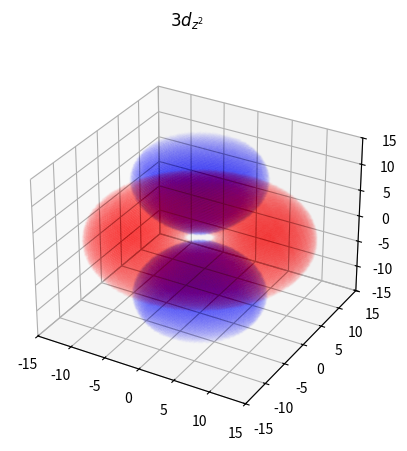

Here is the Python script that generated this plot:
import sys
import os
import numpy as np
from matplotlib.figure import Figure
import matplotlib.pyplot as plt
from mpl_toolkits.mplot3d import Axes3D

def r(x, y, z):
    return np.sqrt(x**2+y**2+z**2)


def s(x, y, z):
    return 1


def pz(x, y, z):
    return z / r(x, y, z)


def px(x, y, z):
    return x / r(x, y, z)


def py(x, y, z):
    return y / r(x, y, z)


def dz2(x, y, z):
    return (2*z**2-x**2-y**2)/r(x, y, z)**2


def dxz(x, y, z):
    return x*z/r(x, y, z)**2


def dyz(x, y, z):
    return y*z/r(x, y, z)**2


def dx2y2(x, y, z):
    return (x**2-y**2)/r(x, y, z)**2


def dxy(x, y, z):
    return x*y/r(x, y, z)**2


def fz3(x, y, z):
    return z*(5*z**2-3*r(x, y, z)**2)/r(x, y, z)**3


def fxz2(x, y, z):
    return x*(5*z**2-r(x, y, z)**2)/r(x, y, z)**3


def fyz2(x, y, z):
    return y*(5*z**2-r(x, y, z)**2)/r(x, y, z)**3


def fy3x2y2(x, y, z):
    return y*(3*x**2-y**2)/r(x, y, z)**3


def fxx23y2(x, y, z):
    return x*(x**2-3*y**2)/r(x, y, z)**3


def fxyz(x, y, z):
    return x*y*z/r(x, y, z)**3


def fzx2y2(x, y, z):
    return z*(x**2-y**2)/r(x, y, z)**3


def gz4(x, y, z):
    return (35*z**4-30*z**2*r(x, y, z)**2+3*r(x, y, z)**4)/r(x, y, z)**4


def gz3x(x, y, z):
    return x*z*(4*z**2-3*x**2-3*y**2)/r(x, y, z)**4


def gz3y(x, y, z):
    return x*z*(4*z**2-3*x**2-3*y**2)/r(x, y, z)**4


def gz2xy(x, y, z):
    return x*y*(6*z**2-x**2-y**2)/r(x, y, z)**4


def gz2x2y2(x, y, z):
    return (x**2-y**2)*(6*z**2-x**2-y**2)/r(x, y, z)**4


def gzx3(x, y, z):
    return x*z*(x**2-3*y**2)/r(x, y, z)**4


def gzy3(x, y, z):
    return y*z*(3*x**2-y**2)/r(x, y, z)**4


def gxyx2y2(x, y, z):
    return x*y*(x**2-y**2)/r(x, y, z)**4


def gx4y4(x, y, z):
    return (x**4+y**4-6*x**2*y**2)/r(x, y, z)**2


def R1s(x, y, z):
    return np.exp(-r(x, y, z))


def R2s(x, y, z):
    return (2-r(x, y, z))*np.exp(-r(x, y, z)/2)


def R2p(x, y, z):
    return r(x, y, z)*np.exp(-r(x, y, z)/2)


def R3s(x, y, z):
    return (6-4*r(x, y, z)+4/9*r(x, y, z)**2)*np.exp(-r(x, y, z)/3)


def R3p(x, y ,z):
    return 2/3*r(x, y, z)*(4-2/3*r(x, y, z))*np.exp(-r(x, y, z)/3)


def R3d(x, y, z):
    return 4/9*r(x, y, z)**2*np.exp(-r(x, y, z)/3)


def R4s(x, y, z):
    return (24-18*r(x, y, z)+3*r(x, y, z)**2-r(x, y, z)**3/8)*np.exp(-r(x, y, z)/4)


def R4p(x, y, z):
    return r(x, y, z)/2*(20-5*r(x, y, z)+r(x, y, z)**2/4)*np.exp(-r(x, y, z)/4)


def R4d(x, y, z):
    return (6-r(x, y, z)/2)*r(x, y, z)**2/4*np.exp(-r(x, y, z)/4)


def R4f(x, y, z):
    return r(x, y, z)**3/8*np.exp(-r(x, y, z)/4)


def R5s(x, y, z):
    return (120-96*r(x, y, z)+19.2*r(x, y, z)**2-1.28*r(x, y, z)**3+0.0256*r(x, y, z)**4)*np.exp(-r(x, y, z)/5)


def R5p(x, y, z):
    return 2/5*r(x, y, z)*(120-36*r(x, y, z)+2.88*r(x, y, z)**2-0.064*r(x, y, z)**3)*np.exp(-r(x, y, z)/5)


def R5d(x, y, z):
    return 0.16*r(x, y, z)*(42-5.6*r(x, y, z)+0.16*r(x, y, z)**2)*np.exp(-r(x, y, z)/5)


def R5f(x, y, z):
    return 0.064*r(x, y, z)**3*(8-0.4*r(x, y, z))*np.exp(-r(x, y, z)/5)


def R5g(x, y, z):
    return 0.0256*r(x, y, z)**4*np.exp(-r(x, y, z)/5)


def chooser(n=1, l=0, m=0, x=0, y=0, z=0):
    if n == 1:
        if l == 0:
            return R1s(x, y, z)*s(x, y, z), '1s'
    elif n == 2:
        if l == 0:
            return R2s(x, y, z)*s(x, y, z), '2s'
        else:
            if m == 0:
                return R2p(x, y, z)*pz(x, y, z), '$2p_z$'
            elif m == 1:
                return R2p(x, y, z)*px(x, y, z), '$2p_x$'
            else:
                return R2p(x, y, z)*py(x, y, z), '$2p_y$'
    elif n == 3:
        if l == 0:
            return R3s(x, y, z)*s(x, y, z), '3s'
        elif l == 1:
            if m == 0:
                return R3p(x, y, z)*pz(x, y, z), '$3p_z$'
            elif m == 1:
                return R3p(x, y, z)*px(x, y, z), '$3p_x$'
            else:
                return R3p(x, y, z)*py(x, y, z), '$3p_y$'
        elif l == 2:
            if m == 0:
                return R3d(x, y, z)*dz2(x, y, z), '$3d_{z^2}$'
            elif m == 1:
                return R3d(x, y, z)*dxz(x, y, z), '$3d_{xz}$'
            elif m == -1:
                return R3d(x, y, z)*dyz(x, y, z), '$3d_{yz}$'
            elif m == 2:
                return R3d(x, y, z)*dx2y2(x, y, z), '$3d_{x^2-y^2}$'
            else:
                return R3d(x, y, z)*dxy(x, y, z), '$3d_{xy}$'
    elif n == 4:
        if l == 0:
            return R4s(x, y, z)*s(x, y, z), '4s'
        elif l == 1:
            if m == 0:
                return R4p(x, y, z)*pz(x, y, z), '$4p_z$'
            elif m == 1:
                return R4p(x, y, z)*px(x, y, z), '$4p_x$'
            else:
                return R4p(x, y, z)*py(x, y, z), '$4p_y$'
        elif l == 2:
            if m == 0:
                return R4d(x, y, z)*dz2(x, y, z), '$4d_{z^2}$'
            elif m == 1:
                return R4d(x, y, z)*dxz(x, y, z), '$4d_{xz}$'
            elif m == -1:
                return R4d(x, y, z)*dyz(x, y, z), '$4d_{yz}$'
            elif m == 2:
                return R4d(x, y, z)*dx2y2(x, y, z), '$4d_{x^2-y^2}$'
            else:
                return R4d(x, y, z)*dxy(x, y, z), '$4d_{xy}$'
        elif l == 3:
            if m == 0:
                return R4f(x, y, z)*fz3(x, y, z), '$4f_{z^3}$'
            elif m == 1:
                return R4f(x, y, z)*fxz2(x, y, z), '$4f_{xz^2}$'
            elif m == -1:
                return R4f(x, y, z)*fyz2(x, y, z), '$4f_{yz^2}$'
            elif m == 3:
                return R4f(x, y, z)*fy3x2y2(x, y, z), '$4f_{y(3x^2-y^2)}$'
            elif m == -3:
                return R4f(x, y, z)*fxx23y2(x, y, z), '$4f_{x(x^2-3y^2)}$'
            elif m == 2:
                return R4f(x, y, z)*fxyz(x, y, z), '$4f_{xyz}$'
            else:
                return R4f(x, y, z)*fzx2y2(x, y, z), '$4f_{z(x^2-y^2)}$'
    elif n == 5:
        if l == 0:
            return R5s(x, y, z)*s(x, y, z), '5s'
        elif l == 1:
            if m == 0:
                return R5p(x, y, z)*pz(x, y, z), '$5p_z$'
            elif m == 1:
                return R5p(x, y, z)*px(x, y, z), '$5p_x$'
            else:
                return R5p(x, y, z)*py(x, y, z), '$5p_y$'
        elif l == 2:
            if m == 0:
                return R5d(x, y, z)*dz2(x, y, z), '$5d_{z^2}$'
            elif m == 1:
                return R5d(x, y, z)*dxz(x, y, z), '$5d_{xz}$'
            elif m == -1:
                return R5d(x, y, z)*dyz(x, y, z), '$5d_{yz}$'
            elif m == 2:
                return R5d(x, y, z)*dx2y2(x, y, z), '$5d_{x^2-y^2}$'
            else:
                return R5d(x, y, z)*dxy(x, y, z), '$5d_{xy}$'
        elif l == 3:
            if m == 0:
                return R5f(x, y, z)*fz3(x, y, z), '$5f_{z^3}$'
            elif m == 1:
                return R5f(x, y, z)*fxz2(x, y, z), '$5f_{xz^2}$'
            elif m == -1:
                return R5f(x, y, z)*fyz2(x, y, z), '$5f_{yz^2}$'
            elif m == 3:
                return R5f(x, y, z)*fy3x2y2(x, y, z), '$5f_{y(3x^2-y^2)}$'
            elif m == -3:
                return R5f(x, y, z)*fxx23y2(x, y, z), '$5f_{x(x^2-3y^2)}$'
            elif m == 2:
                return R5f(x, y, z)*fxyz(x, y, z), '$5f_{xyz}$'
            else:
                return R5f(x, y, z)*fzx2y2(x, y, z), '$5f_{z(x^2-y^2)}$'
        elif l == 4:
            if m == 0:
                return R5g(x, y, z)*gz4(x, y, z), '$5g_{z^4}$'
            elif m == 1:
                return R5g(x, y, z)*gz3x(x, y, z), '$5g_{z^3x}$'
            elif m == -1:
                return R5g(x, y, z)*gz3y(x, y, z), '$5g_{z^3y}$'
            elif m == 2:
                return R5g(x, y, z)*gz2xy(x, y, z), '$5g_{z^2xy}$'
            elif m == -2:
                return R5g(x, y, z)*gz2x2y2(x, y, z), '$5g_{z^2(x^2-y^2)}$'
            elif m == 3:
                return R5g(x, y, z)*gzx3(x, y, z), '$5g_{zx^3}$'
            elif m == -3:
                return R5g(x, y, z)*gzy3(x, y, z), '$5g_{zy^3}$'
            elif m == 4:
                return R5g(x, y, z)*gxyx2y2(x, y, z), '$5g_{xy(x^2-y^2)}$'
            else:
                return R5g(x, y, z)*gx4y4(x, y, z), '$5g_{x^4+y^4}$'

X=15
Y=15
Z=15
n=3
l=2
m=0

fig = plt.figure()
axes = fig.add_subplot(111, projection='3d')
fig.suptitle('{}'.format(chooser(n, l, m)[1]))
Axes3D.mouse_init(axes)
x = np.linspace(-X, X, 100)
y = np.linspace(-Y, Y, 100)
z = np.linspace(-Z, Z, 100)
ans_x, ans_y, ans_z, ans_x2, ans_y2, ans_z2 = [], [], [], [], [], []
for i in x:
    for j in y:
        for k in z:
            if 0.7 < chooser(n, l, m, i, j, k)[0] :
                ans_x.append(i)
                ans_y.append(j)
                ans_z.append(k)
            if chooser(n, l, m, i, j, k)[0] < -0.7:
                ans_x2.append(i)
                ans_y2.append(j)
                ans_z2.append(k)
axes.scatter(ans_x2, ans_y2, ans_z2, s=1,c='r', alpha=0.01)
axes.scatter(ans_x, ans_y, ans_z, s=1,c='b', alpha=0.01)

axes.grid(True)
axes.set_xlim(-X,X)
axes.set_ylim(-Y,Y)
axes.set_zlim(-Z,Z)
plt.show()
